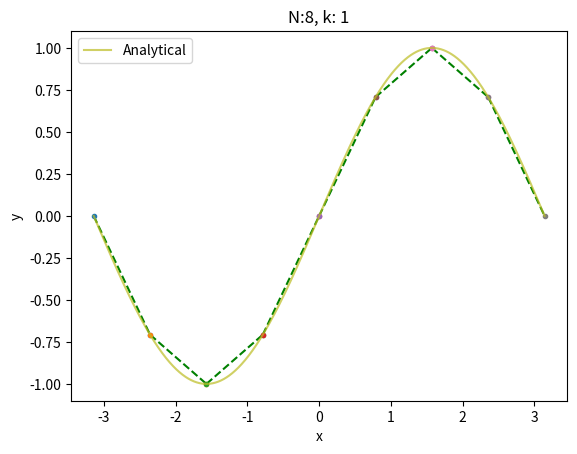
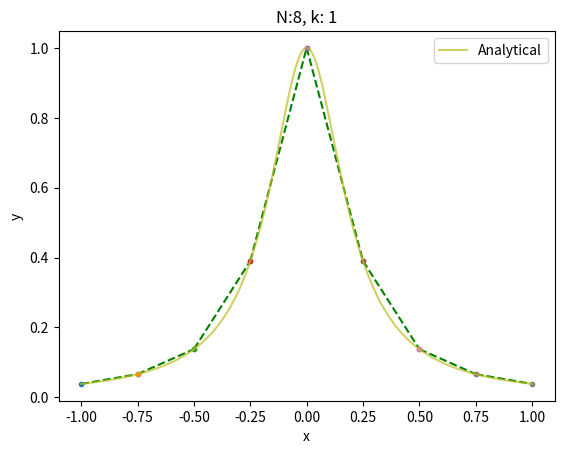
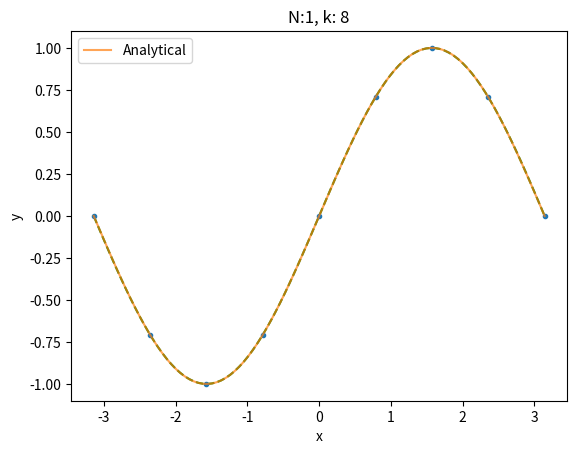
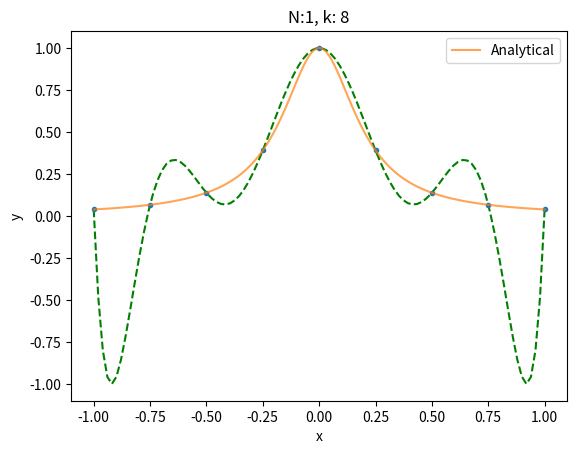

Write the Python code that produced these figures, in order.
### Program that piecewise interpolates functions linearly ###
import numpy as np
import matplotlib.pyplot as plt
import argparse

def f1(x):
    return np.sin(x)

def f2(x):
    return 1/(1+25*x**2)

def divdiff(x, d, k):           # Use a matrix for divided difference
    for i in range(1, k+1):
        for j in range(k+1 - i):
            d[j,i] = ((d[j,i - 1] - d[j + 1,i - 1]) /
                                     (x[j] - x[i + j]));
    return d[0,:];

def piecewisepol(f,a,b,N,k):
    """
    Input:
    f: User defined function to be interpolated
    N: number of subintervals in [a,b] (s.t. N+1 points)
    k: Degree of spline
    a: startpoint
    b: endpoint
    """

    h = (b - a)/float(N);
    x = [a + i*h for i in range(N+1)] # n+1 points
    # Make subinterval for spline
    x_j = np.zeros((k+1,N))               #  Column vectors are subintervals of interval xi xi-1
    f_mat = np.zeros((k+1,N))
    c = np.zeros(k+1)                     # Initialize coefficient of p
    x_ints = np.zeros((k+1,100))          # Initialize intervals x-x_i
    diff_tab = np.zeros((k+1,k+1))
    coeff = np.zeros((N,k+1))
    for i in range(1,len(x)):
        for j in range(k+1):
            x_j[j,i-1] = x[i-1] + j/k*h     # Fill in subintervals for spline columnwise, make matrix of f as well
            f_mat[j,i-1] = f(x_j[j,i-1]);

            diff_tab[:,0] = f_mat[:,i-1]
        coeff[i-1,:] = divdiff(x_j[:,i-1],diff_tab,k)

    # make polyn
    for i in range(0,len(x)-1):
        x_ints[0,:] = 1;
        pol = np.full(100,coeff[i,0])
        for j in range(1,k+1):
            xj = x_j[j,i]; xj_prev =  x_j[j-1,i]
            x_sub = np.linspace(x_j[0,i],x_j[k,i],100);
            xjp_vec = np.full(100,xj_prev);
            x_ints[j,:] = x_ints[j-1,:]*(x_sub-xjp_vec)
            pol += coeff[i,j]*x_ints[j,:];
        # for each sub interval
        plt.plot(x_sub,pol,'--', color = 'green')
        plt.plot(x_j[:,i], f(x_j[:,i]),'.')

# plot final
    x_a = np.linspace(a,b, 1000)
    plt.plot(x_a,f(x_a),label = 'Analytical', alpha = 0.7)
    plt.legend()
    plt.xlabel('x')
    plt.ylabel('y')
    plt.title('N:{:d}, k: {:d}'.format(N,k))
    plt.show()



#run and produce results

def fx(x):
    return x

r1 = 'sine'
r2 = 'Runge'
N = (8,1); k = (1,8)

for i in range(len(N)):
    print(r1)
    piecewisepol(f1,-np.pi,np.pi,N[i],k[i])
    print(r2)
    piecewisepol(f2,-1,1,N[i],k[i])
